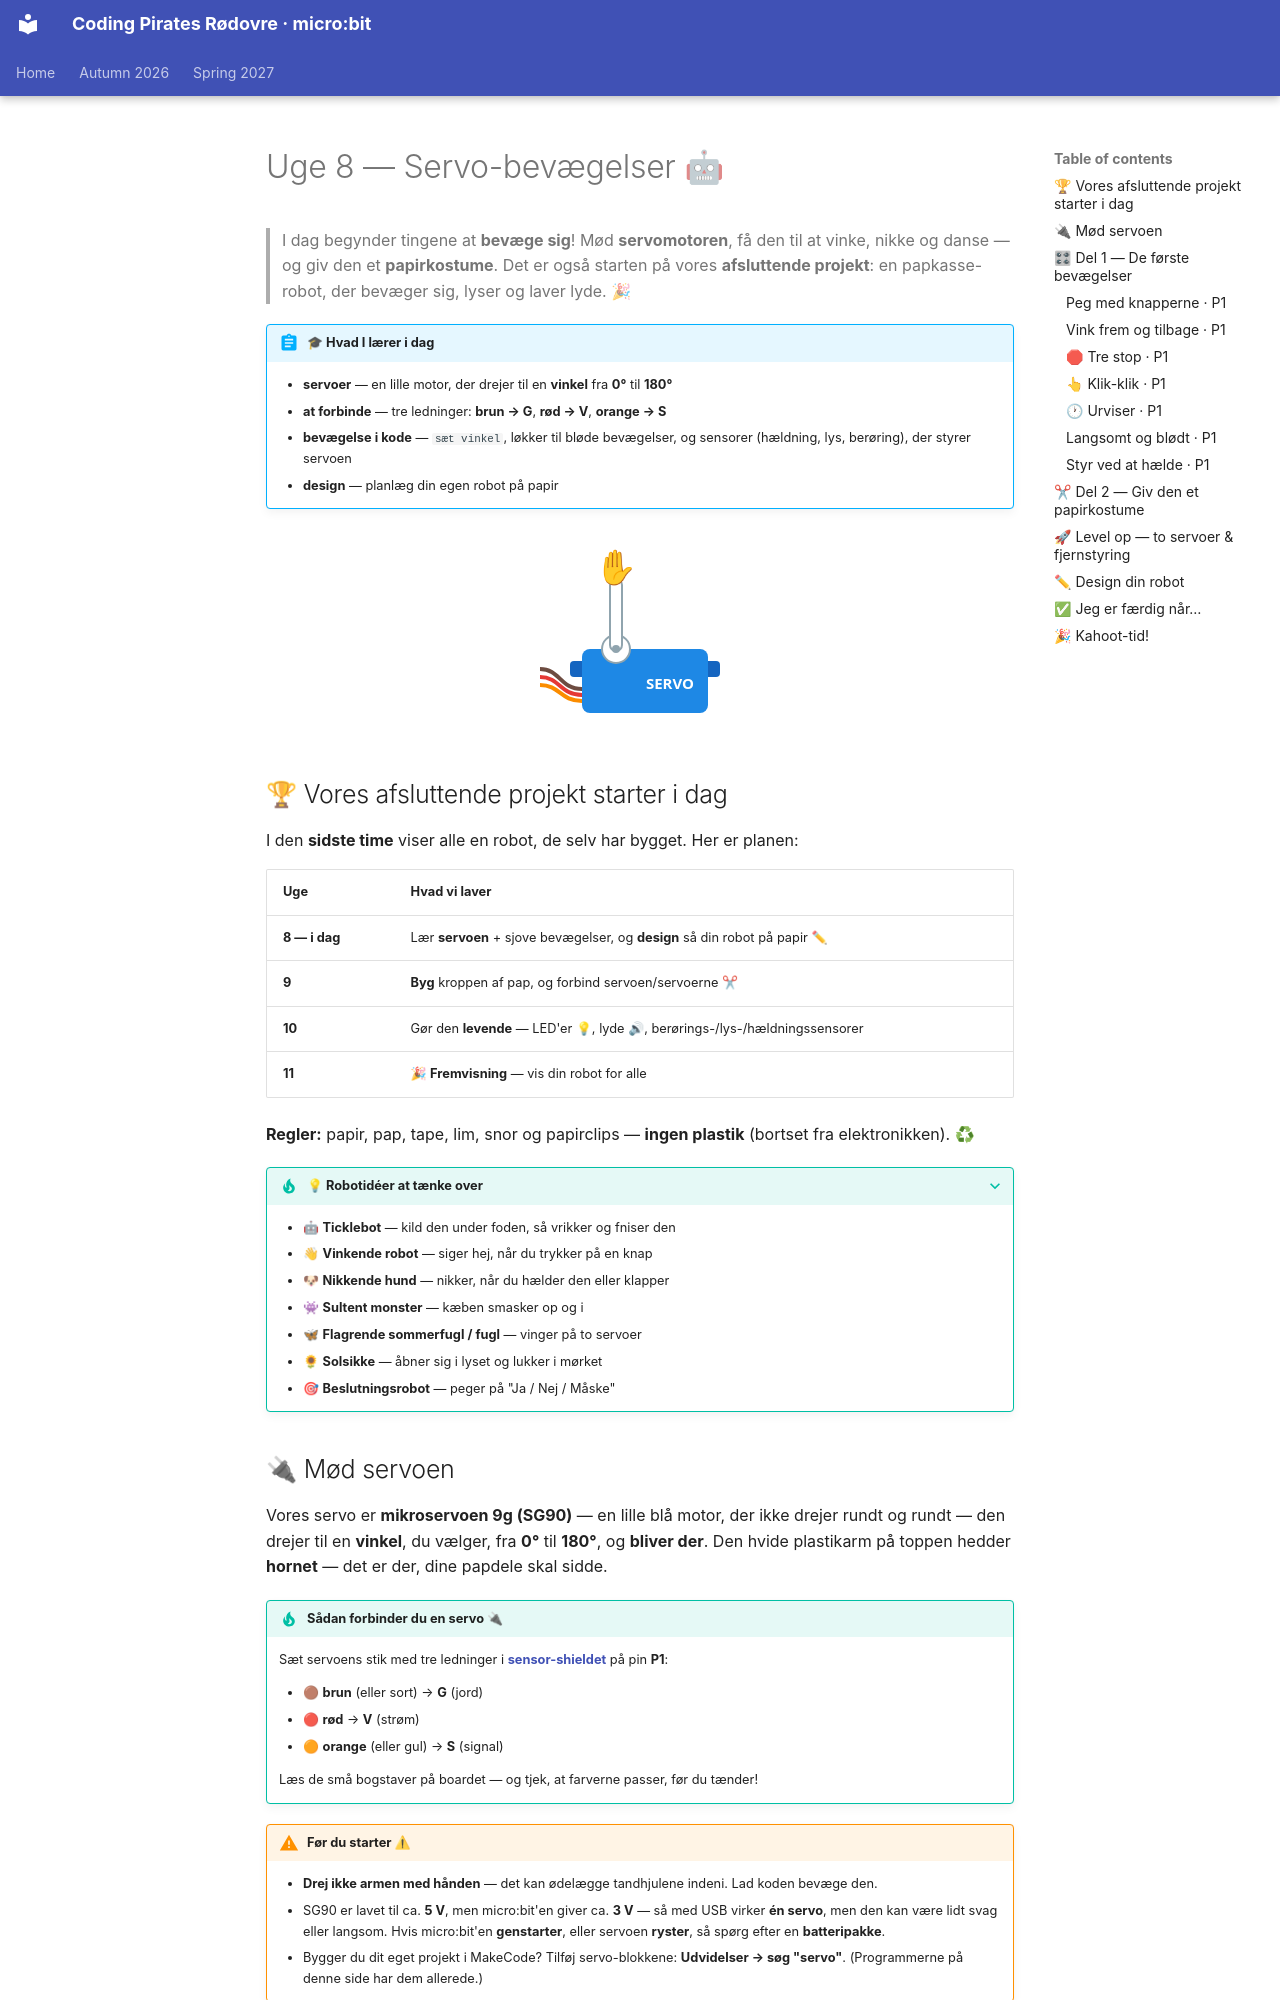

repository: itsgauravsaxena/cpr-microbit · page: autumn-2026/week-08-servo-moves/README.da/index.html · generator: mkdocs

# Uge 8 — Servo-bevægelser 🤖

> I dag begynder tingene at **bevæge sig**! Mød **servomotoren**, få den til at vinke, nikke og danse — og giv den et **papirkostume**. Det er også starten på vores **afsluttende projekt**: en papkasse-robot, der bevæger sig, lyser og laver lyde. 🎉

!!! abstract "🎓 Hvad I lærer i dag"
    - **servoer** — en lille motor, der drejer til en **vinkel** fra **0°** til **180°**
    - **at forbinde** — tre ledninger: **brun → G**, **rød → V**, **orange → S**
    - **bevægelse i kode** — `sæt vinkel`, løkker til bløde bevægelser, og sensorer (hældning, lys, berøring), der styrer servoen
    - **design** — planlæg din egen robot på papir

<div style="text-align:center;margin:1.5rem 0;" markdown="0">
<svg width="240" height="190" viewBox="0 0 240 190" role="img" aria-label="en servo, der vinker med en papirhånd" xmlns="http://www.w3.org/2000/svg" font-family="system-ui,Segoe UI,sans-serif">
<path d="M20 130 C 40 130, 40 150, 62 150" fill="none" stroke="#6d4c41" stroke-width="4"/>
<path d="M20 138 C 40 138, 40 156, 62 156" fill="none" stroke="#e53935" stroke-width="4"/>
<path d="M20 146 C 40 146, 40 162, 62 162" fill="none" stroke="#fb8c00" stroke-width="4"/>
<rect x="50" y="122" width="150" height="16" rx="4" fill="#1565c0"/>
<rect x="62" y="110" width="126" height="64" rx="8" fill="#1e88e5"/>
<text x="150" y="150" text-anchor="middle" fill="#fff" font-size="15" font-weight="700">SERVO</text>
<circle cx="96" cy="110" r="14" fill="#fff" stroke="#90a4ae" stroke-width="2"/>
<g>
<animateTransform attributeName="transform" type="rotate" values="-50 96 110;50 96 110;-50 96 110" dur="1.6s" repeatCount="indefinite"/>
<rect x="90" y="40" width="12" height="72" rx="6" fill="#fff" stroke="#90a4ae" stroke-width="2"/>
<text x="96" y="40" text-anchor="middle" font-size="34">✋</text>
</g>
<circle cx="96" cy="110" r="4" fill="#90a4ae"/>
</svg>
</div>

## 🏆 Vores afsluttende projekt starter i dag

I den **sidste time** viser alle en robot, de selv har bygget. Her er planen:

| Uge | Hvad vi laver |
|---|---|
| **8 — i dag** | Lær **servoen** + sjove bevægelser, og **design** så din robot på papir ✏ |
| **9** | **Byg** kroppen af pap, og forbind servoen/servoerne ✂ |
| **10** | Gør den **levende** — LED'er 💡, lyde 🔊, berørings-/lys-/hældningssensorer |
| **11** | 🎉 **Fremvisning** — vis din robot for alle |

**Regler:** papir, pap, tape, lim, snor og papirclips — **ingen plastik** (bortset fra elektronikken). ♻

??? tip "💡 Robotidéer at tænke over"
    - 🤖 **Ticklebot** — kild den under foden, så vrikker og fniser den
    - 👋 **Vinkende robot** — siger hej, når du trykker på en knap
    - 🐶 **Nikkende hund** — nikker, når du hælder den eller klapper
    - 👾 **Sultent monster** — kæben smasker op og i
    - 🦋 **Flagrende sommerfugl / fugl** — vinger på to servoer
    - 🌻 **Solsikke** — åbner sig i lyset og lukker i mørket
    - 🎯 **Beslutningsrobot** — peger på "Ja / Nej / Måske"
